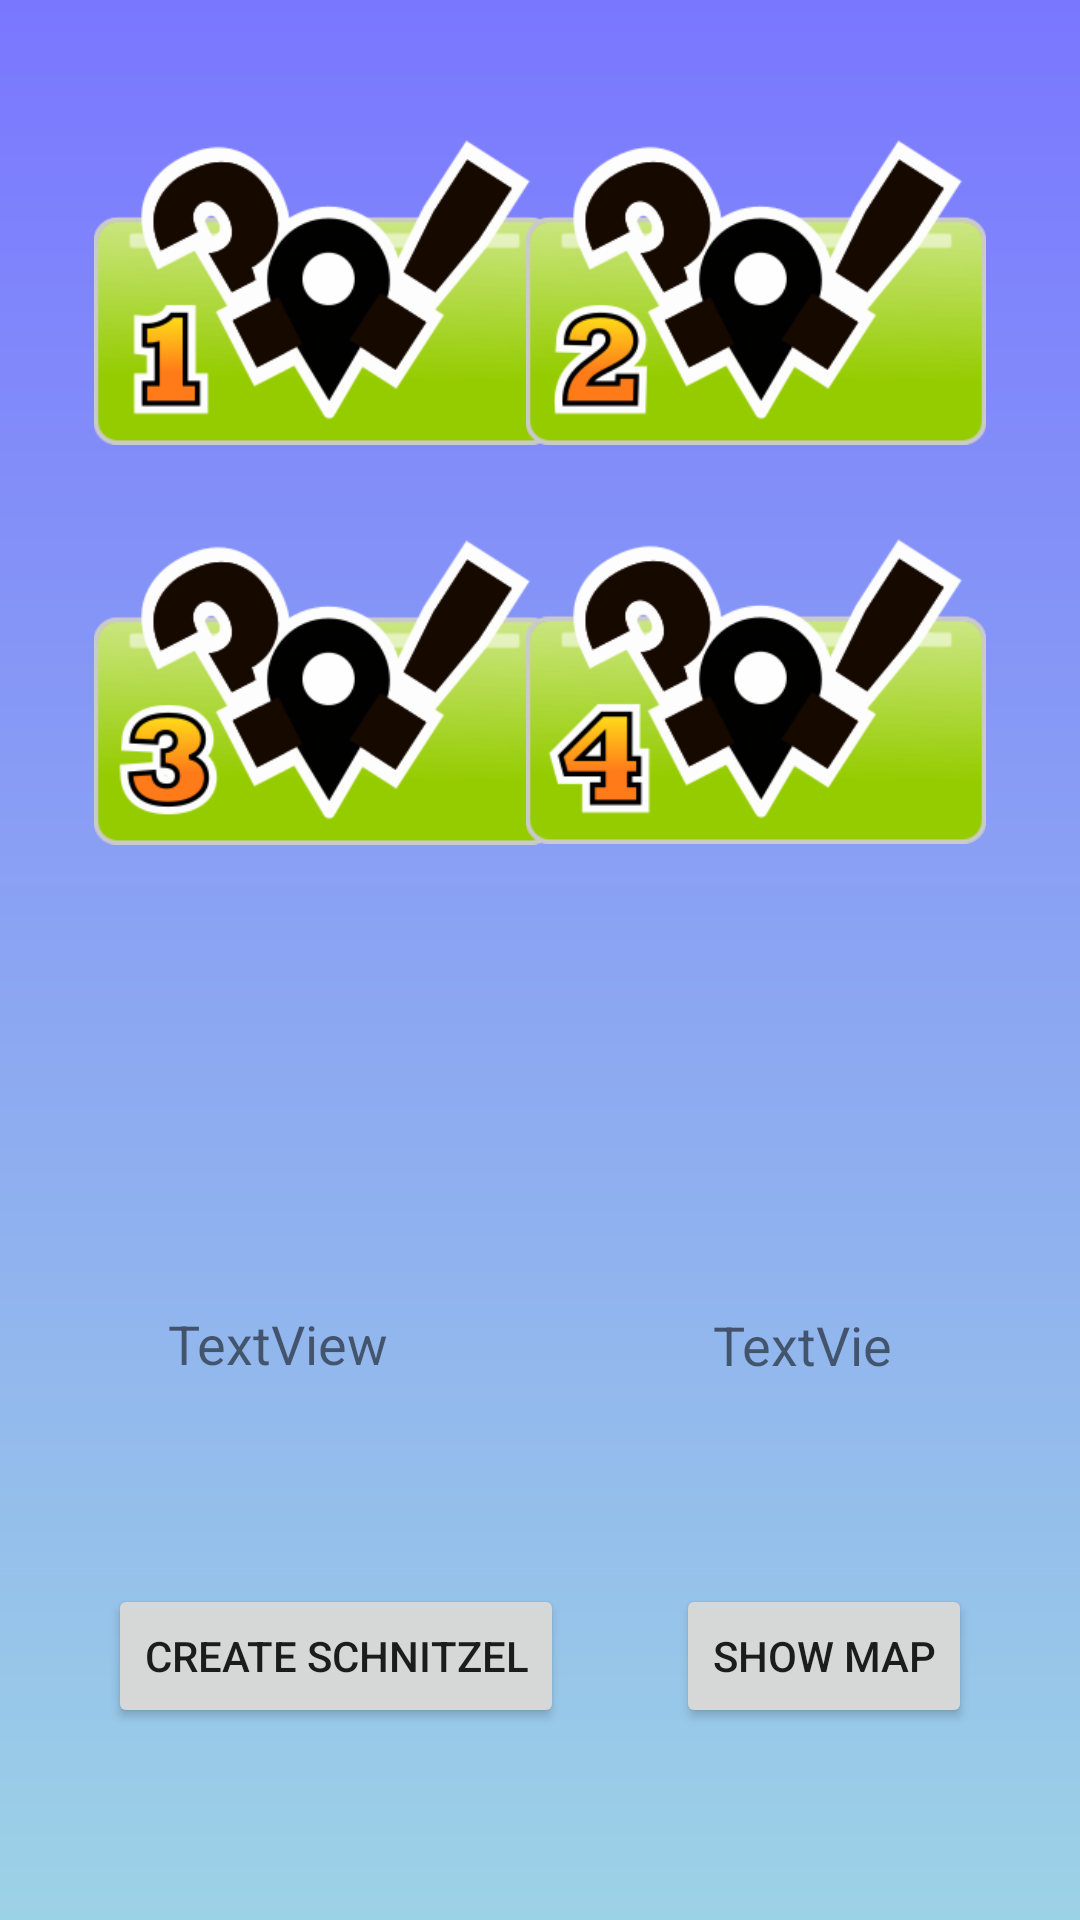

This screen was rendered from an Android layout file. Write that file and the resources it references.
<!-- AndroidManifest.xml: application theme AppTheme -->
<!-- res/layout/activity_location.xml -->
<?xml version="1.0" encoding="utf-8"?>
<androidx.constraintlayout.widget.ConstraintLayout xmlns:android="http://schemas.android.com/apk/res/android"
    xmlns:app="http://schemas.android.com/apk/res-auto"
    xmlns:tools="http://schemas.android.com/tools"
    android:layout_width="match_parent"
    android:layout_height="match_parent"
    android:layout_marginBottom="0dp"
    android:background="@drawable/gradient_background_location_activity"
    tools:context=".LocationActivity">

    <Button
        android:id="@+id/buttonBack2"
        android:layout_width="wrap_content"
        android:layout_height="wrap_content"
        android:layout_marginStart="36dp"
        android:layout_marginBottom="64dp"
        android:onClick="createSchnitzel"
        android:text="CREATE SCHNITZEL"
        app:layout_constraintBottom_toBottomOf="parent"
        app:layout_constraintStart_toStartOf="parent" />

    <TextView
        android:id="@+id/geoLongi"
        android:layout_width="wrap_content"
        android:layout_height="wrap_content"
        android:layout_marginStart="56dp"
        android:layout_marginBottom="68dp"
        android:text="TextView"
        android:textAlignment="center"
        android:textSize="18sp"
        app:layout_constraintBottom_toTopOf="@+id/buttonBack2"
        app:layout_constraintStart_toStartOf="parent" />

    <TextView
        android:id="@+id/geoLat"
        android:layout_width="73dp"
        android:layout_height="24dp"
        android:layout_marginEnd="56dp"
        android:layout_marginBottom="68dp"
        android:text="TextView"
        android:textAlignment="center"
        android:textSize="18sp"
        app:layout_constraintBottom_toTopOf="@+id/buttonMap"
        app:layout_constraintEnd_toEndOf="parent" />

    <Button
        android:id="@+id/buttonMap"
        android:layout_width="wrap_content"
        android:layout_height="wrap_content"
        android:layout_marginEnd="36dp"
        android:layout_marginBottom="64dp"
        android:onClick="showMapActivity"
        android:text="SHOW MAP"
        app:layout_constraintBottom_toBottomOf="parent"
        app:layout_constraintEnd_toEndOf="parent" />

    <ImageButton
        android:id="@+id/button_schnitzelFirst"
        android:layout_width="200dp"
        android:layout_height="125dp"
        android:layout_marginStart="8dp"
        android:adjustViewBounds="true"
        android:backgroundTint="#00FFFFFF"
        android:scaleType="fitCenter"
        app:layout_constraintBottom_toBottomOf="parent"
        app:layout_constraintStart_toStartOf="parent"
        app:layout_constraintTop_toTopOf="parent"
        app:layout_constraintVertical_bias="0.065"
        app:srcCompat="@drawable/button_schnitzel1" />

    <ImageButton
        android:id="@+id/button_schnitzelSecond"
        android:layout_width="200dp"
        android:layout_height="125dp"
        android:layout_marginEnd="8dp"
        android:adjustViewBounds="true"
        android:backgroundTint="#00FFFFFF"
        android:scaleType="fitCenter"
        app:layout_constraintBottom_toBottomOf="parent"
        app:layout_constraintEnd_toEndOf="parent"
        app:layout_constraintTop_toTopOf="parent"
        app:layout_constraintVertical_bias="0.065"
        app:srcCompat="@drawable/button_schnitzel2" />

    <ImageButton
        android:id="@+id/button_schnitzelThird"
        android:layout_width="200dp"
        android:layout_height="125dp"
        android:layout_marginStart="8dp"
        android:layout_marginBottom="252dp"
        android:adjustViewBounds="true"
        android:backgroundTint="#00FFFFFF"
        android:scaleType="fitCenter"
        app:layout_constraintBottom_toBottomOf="parent"
        app:layout_constraintStart_toStartOf="parent"
        app:layout_constraintTop_toBottomOf="@+id/button_schnitzelFirst"
        app:layout_constraintVertical_bias="0.081"
        app:srcCompat="@drawable/button_schnitzel3" />

    <ImageButton
        android:id="@+id/button_schnitzelFourth"
        android:layout_width="200dp"
        android:layout_height="125dp"
        android:layout_marginEnd="8dp"
        android:layout_marginBottom="256dp"
        android:adjustViewBounds="true"
        android:backgroundTint="#00FFFFFF"
        android:scaleType="fitCenter"
        app:layout_constraintBottom_toBottomOf="parent"
        app:layout_constraintEnd_toEndOf="parent"
        app:layout_constraintTop_toBottomOf="@+id/button_schnitzelSecond"
        app:layout_constraintVertical_bias="0.079"
        app:srcCompat="@drawable/button_schnitzel4" />

</androidx.constraintlayout.widget.ConstraintLayout>
<!-- resources referenced by this layout -->
<resources>
  <!-- drawable button_schnitzel1: png bitmap (drawable-tvdpi, 20415 bytes) -->
  <!-- drawable button_schnitzel2: png bitmap (drawable-tvdpi, 23173 bytes) -->
  <!-- drawable button_schnitzel3: png bitmap (drawable-tvdpi, 24115 bytes) -->
  <!-- drawable button_schnitzel4: png bitmap (drawable-tvdpi, 21245 bytes) -->
  <!-- drawable gradient_background_location_activity (drawable) -->
  <?xml version="1.0" encoding="utf-8"?>
  <shape xmlns:android="http://schemas.android.com/apk/res/android" android:shape="rectangle" >
      <gradient
          android:type="linear"
          android:startColor="#7A77FF"
          android:endColor="#FF9CD2E6"
          android:angle="270"/>
  </shape>
  <style name="AppTheme" parent="Theme.AppCompat.Light.NoActionBar">
          
          <item name="colorPrimary">@color/colorPrimary</item>
          <item name="colorPrimaryDark">@color/colorPrimaryDark</item>
          <item name="colorAccent">@color/colorAccent</item>
          <item name="android:windowTranslucentNavigation">true</item>
          <item name="android:windowTranslucentStatus">true</item>
      </style>
  <!-- not gathered from this repository: default colours our renderer supplied (Android Studio template values) -->
  <color name="colorPrimary">#FF6200EE</color>
  <color name="colorPrimaryDark">#FF3700B3</color>
  <color name="colorAccent">#FF03DAC5</color>
</resources>
